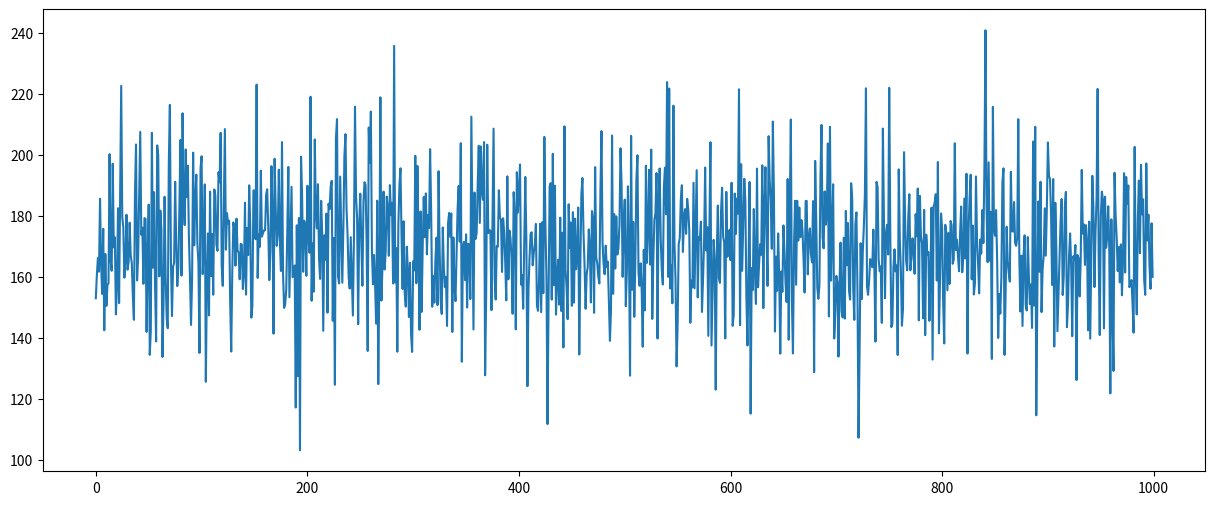
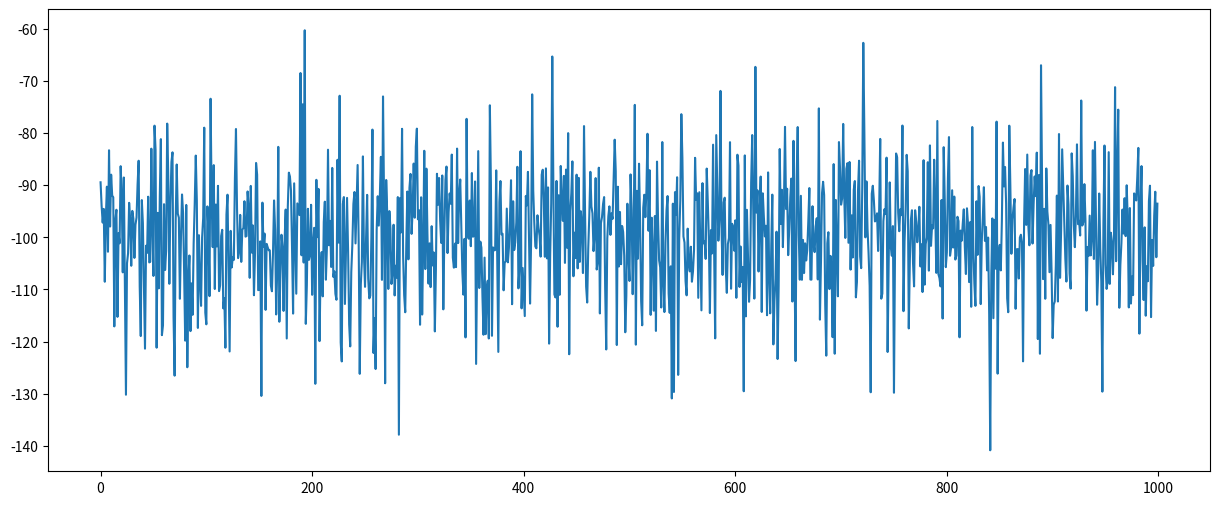

Recreate these plots in Python, in order. (Note: this script raises an exception after producing the figures.)
import numpy as np
import matplotlib.pyplot as plt

#prevendo o lucro bruto.
#rev = receita.
rev_m = 170
rev_stdev = 20
interations = 1000

rev = np.random.normal(rev_m, rev_stdev, interations)

plt.figure(figsize=(15, 6))
plt.plot(rev)
plt.show()

#cmv
cogs = - (rev * np.random.normal(0.6,0.1))

plt.figure(figsize=(15, 6))
plt.plot(cogs)
plt.show()

cogs.mean()
cogs.std()


gross_profit = rev + cogs

plt.figure(figsize=(10.6));
plt.hist(gross_profit, bins = [40, 50, 60, 70, 80, 90, 100, 110, 120]);
plt.show()

plt.figure(figsize=(10.6));
plt.hist(gross_profit, bins = 20);
plt.show()

max(gross_profit)
min(gross_profit)
gross_profit.mean()
gross_profit.std()



